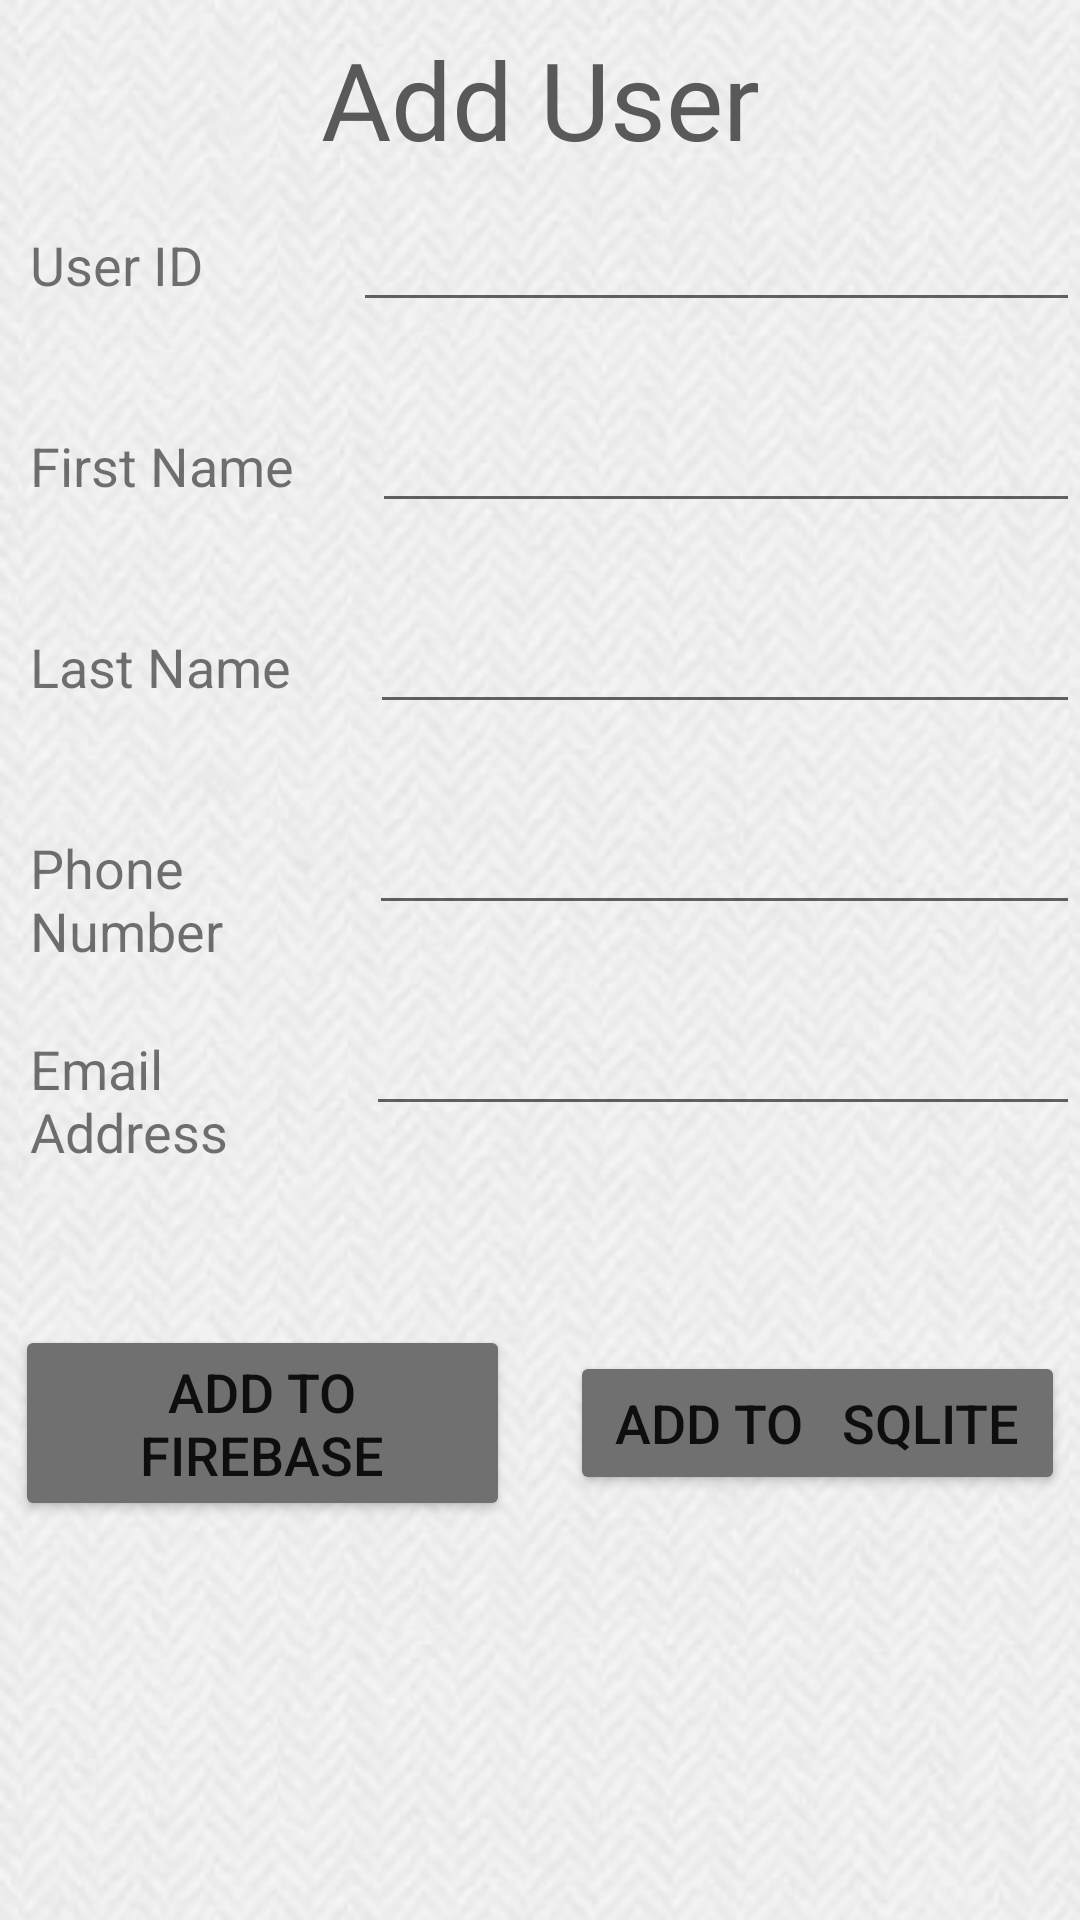

The Android layout XML behind this screen, and the referenced resources:
<!-- AndroidManifest.xml: application theme Theme.SE328_Project -->
<!-- res/layout/activity_insert.xml -->
<?xml version="1.0" encoding="utf-8"?>
<LinearLayout xmlns:android="http://schemas.android.com/apk/res/android"
    xmlns:app="http://schemas.android.com/apk/res-auto"
    xmlns:tools="http://schemas.android.com/tools"
    android:layout_width="match_parent"
    android:layout_height="match_parent"
    android:orientation="vertical"
    android:background="@drawable/background"
    tools:context=".Insert">

    <TextView
        android:id="@+id/textView2"
        android:layout_width="match_parent"
        android:layout_height="66dp"
        android:fontFamily="@font/aclonica"
        android:gravity="center"
        android:text="Add User"
        android:textColor="#595959"
        android:textSize="36sp" />

    <LinearLayout
        android:layout_width="match_parent"
        android:layout_height="67dp"
        android:orientation="horizontal">

        <TextView
            android:id="@+id/textView30"
            android:layout_width="wrap_content"
            android:layout_height="wrap_content"
            android:layout_marginStart="10dp"
            android:layout_weight="1"
            android:text="User ID"
            android:textSize="18sp" />

        <EditText
            android:id="@+id/ID"
            android:layout_width="192dp"
            android:layout_height="wrap_content"
            android:layout_weight="1"
            android:ems="10"
            android:inputType="number"
            android:textSize="18sp" />
    </LinearLayout>

    <LinearLayout
        android:layout_width="match_parent"
        android:layout_height="67dp"
        android:orientation="horizontal">

        <TextView
            android:id="@+id/textView3"
            android:layout_width="wrap_content"
            android:layout_height="wrap_content"
            android:layout_marginStart="10dp"
            android:layout_weight="1"
            android:text="First Name"
            android:textSize="18sp" />

        <EditText
            android:id="@+id/FName"
            android:layout_width="wrap_content"
            android:layout_height="wrap_content"
            android:layout_weight="1"
            android:ems="10"
            android:inputType="textPersonName"
            android:textSize="18sp" />
    </LinearLayout>

    <LinearLayout
        android:layout_width="match_parent"
        android:layout_height="67dp"
        android:orientation="horizontal">

        <TextView
            android:id="@+id/textView4"
            android:layout_width="wrap_content"
            android:layout_height="wrap_content"
            android:layout_marginStart="10dp"
            android:layout_weight="1"
            android:text="Last Name"
            android:textSize="18sp" />

        <EditText
            android:id="@+id/LName"
            android:layout_width="wrap_content"
            android:layout_height="wrap_content"
            android:layout_weight="1"
            android:ems="10"
            android:inputType="textPersonName"
            android:textSize="18sp" />
    </LinearLayout>

    <LinearLayout
        android:layout_width="match_parent"
        android:layout_height="67dp"
        android:orientation="horizontal">

        <TextView
            android:id="@+id/textView5"
            android:layout_width="wrap_content"
            android:layout_height="wrap_content"
            android:layout_marginStart="10dp"
            android:layout_weight="1"
            android:text="Phone Number"
            android:textSize="18sp" />

        <EditText
            android:id="@+id/phone"
            android:layout_width="244dp"
            android:layout_height="wrap_content"
            android:layout_weight="1"
            android:ems="10"
            android:inputType="number"
            android:textSize="18sp" />
    </LinearLayout>

    <LinearLayout
        android:layout_width="match_parent"
        android:layout_height="67dp"
        android:orientation="horizontal">

        <TextView
            android:id="@+id/textView6"
            android:layout_width="wrap_content"
            android:layout_height="wrap_content"
            android:layout_marginStart="10dp"
            android:layout_weight="1"
            android:text="Email Address"
            android:textSize="18sp" />

        <EditText
            android:id="@+id/email"
            android:layout_width="241dp"
            android:layout_height="wrap_content"
            android:layout_weight="1"
            android:ems="10"
            android:inputType="textPersonName"
            android:textSize="18sp" />
    </LinearLayout>

    <LinearLayout
        android:layout_width="match_parent"
        android:layout_height="147dp"
        android:gravity="center"
        android:orientation="horizontal">

        <Button
            android:id="@+id/addFire"
            android:layout_width="165dp"
            android:layout_height="wrap_content"
            android:layout_gravity="center"
            android:layout_margin="10dp"
            android:backgroundTint="#707070"
            android:text="add to firebase"
            android:textSize="18sp" />

        <Button
            android:id="@+id/addSQL"
            android:layout_width="165dp"
            android:layout_height="wrap_content"
            android:layout_gravity="center"
            android:layout_margin="10dp"
            android:backgroundTint="#707070"
            android:text="Add to   sqlite"
            android:textSize="18sp" />
    </LinearLayout>

</LinearLayout>
<!-- resources referenced by this layout -->
<resources>
  <!-- drawable background: png bitmap (drawable, 138620 bytes) -->
  <style name="Theme.SE328_Project" parent="Theme.MaterialComponents.DayNight.DarkActionBar">
          
          <item name="colorPrimary">#222222</item>
          <item name="colorPrimaryVariant">@color/purple_700</item>
          <item name="colorOnPrimary">@color/white</item>
          
          <item name="colorSecondary">@color/teal_200</item>
          <item name="colorSecondaryVariant">@color/teal_700</item>
          <item name="colorOnSecondary">@color/black</item>
          
          <item name="android:statusBarColor" tools:targetApi="l">?attr/colorPrimaryVariant</item>
          
      </style>
  <!-- not gathered from this repository: default colours our renderer supplied (Android Studio template values) -->
  <color name="purple_700">#FF3700B3</color>
  <color name="teal_200">#FF03DAC5</color>
  <color name="teal_700">#FF018786</color>
  <color name="black">#FF000000</color>
  <color name="white">#FFFFFFFF</color>
</resources>
